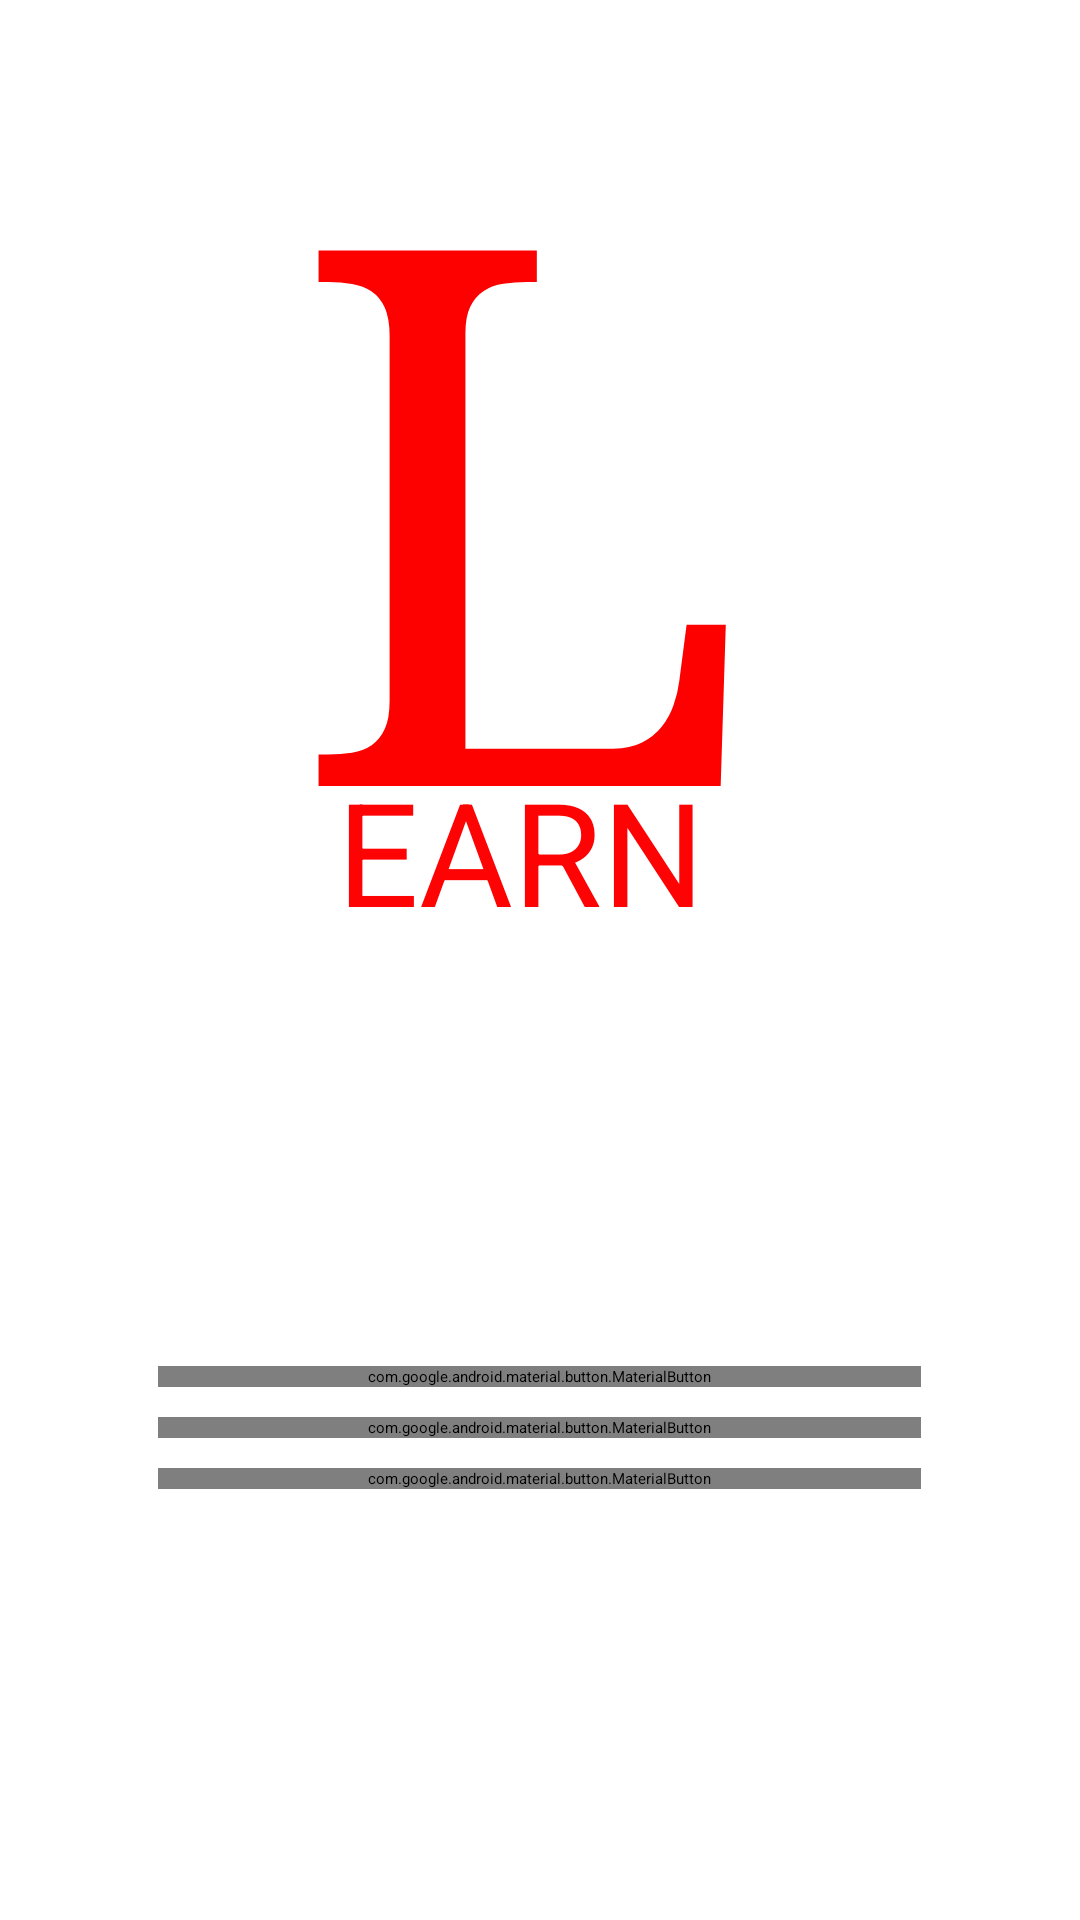

The Android layout XML behind this screen, and the referenced resources:
<!-- AndroidManifest.xml: application theme Theme.EnglishLearn -->
<!-- res/layout/fragment_anamenu.xml -->
<?xml version="1.0" encoding="utf-8"?>
<FrameLayout xmlns:android="http://schemas.android.com/apk/res/android"
    xmlns:app="http://schemas.android.com/apk/res-auto"
    xmlns:tools="http://schemas.android.com/tools"
    android:layout_width="match_parent"
    android:layout_height="match_parent"
    tools:context=".anamenu">

    <androidx.constraintlayout.widget.ConstraintLayout
        android:layout_width="match_parent"
        android:layout_height="match_parent">


        <TextView
            android:id="@+id/textView"
            android:layout_width="167dp"
            android:layout_height="281dp"
            android:fontFamily="serif"
            android:text="L"
            android:textColor="#FD0000"
            android:textSize="250sp"
            app:layout_constraintEnd_toEndOf="parent"
            app:layout_constraintStart_toStartOf="parent"
            app:layout_constraintTop_toTopOf="parent"
            app:layout_constraintVertical_bias="0.04" />

        <TextView
            android:id="@+id/textView3"
            android:layout_width="180dp"
            android:layout_height="60dp"
            android:layout_marginTop="-30dp"
            android:foregroundGravity="center_vertical|center_horizontal"
            android:gravity="center"
            android:text="EARN"
            android:textColor="#FD0303"
            android:textSize="48sp"
            app:layout_constraintEnd_toEndOf="@+id/textView"
            app:layout_constraintHorizontal_bias="1.0"
            app:layout_constraintStart_toStartOf="@+id/textView"
            app:layout_constraintTop_toBottomOf="@+id/textView" />

        <LinearLayout
            android:layout_width="0dp"
            android:layout_height="wrap_content"
            android:orientation="vertical"
            app:layout_constraintBottom_toBottomOf="parent"
            app:layout_constraintEnd_toEndOf="parent"
            app:layout_constraintHorizontal_bias="1"
            app:layout_constraintStart_toStartOf="parent"
            app:layout_constraintTop_toBottomOf="@+id/textView3">

            <com.google.android.material.button.MaterialButton
                android:id="@+id/playmenu"
                android:layout_width="wrap_content"
                android:layout_height="wrap_content"
                android:layout_gravity="center"
                android:background="@color/black"
                android:foregroundGravity="center"
                android:onClick="playmenuClick"
                android:paddingLeft="70dp"
                android:paddingRight="70dp"
                android:text="Başla"
                android:textSize="24sp"
                app:backgroundTint="@color/wrongtextcolor" />


            <Space
                android:layout_width="match_parent"
                android:layout_height="10dp" />

            <com.google.android.material.button.MaterialButton
                android:id="@+id/settingbutton"
                android:layout_width="wrap_content"
                android:layout_height="wrap_content"
                android:layout_gravity="center"
                android:background="@color/black"
                android:foregroundGravity="center"
                android:onClick="settingClick"
                android:paddingLeft="70dp"
                android:paddingRight="70dp"
                android:text="Ayarlar"
                android:textSize="24sp"
                app:backgroundTint="@color/wrongtextcolor" />

            <Space
                android:layout_width="match_parent"
                android:layout_height="10dp" />

            <com.google.android.material.button.MaterialButton
                android:id="@+id/exitbutton"
                android:layout_width="wrap_content"
                android:layout_height="wrap_content"
                android:layout_gravity="center"
                android:background="@color/black"
                android:foregroundGravity="center"
                android:onClick="exitClick"
                android:paddingLeft="70dp"
                android:paddingRight="70dp"
                android:text="Çıkış"
                android:textSize="24sp"
                app:backgroundTint="@color/wrongtextcolor" />


        </LinearLayout>

    </androidx.constraintlayout.widget.ConstraintLayout>

    <androidx.constraintlayout.widget.ConstraintLayout
        android:id="@+id/optionmenu"
        android:layout_width="match_parent"
        android:layout_height="match_parent"
        android:visibility="gone"
        tools:visibility="gone">

        <LinearLayout
            android:id="@+id/popplay"
            android:layout_width="0dp"
            android:layout_height="0dp"
            android:background="#FFFFFF"
            android:orientation="vertical"
            app:layout_constraintBottom_toBottomOf="parent"
            app:layout_constraintEnd_toEndOf="parent"
            app:layout_constraintStart_toStartOf="parent"
            app:layout_constraintTop_toTopOf="parent">


            <Space
                android:layout_width="match_parent"
                android:layout_height="30dp"
                android:layout_weight="0" />

            <ImageButton
                android:id="@+id/imageButton"
                android:layout_width="wrap_content"
                android:layout_height="wrap_content"
                android:layout_weight="0"
                android:background="#00FFFFFF"
                android:onClick="returnmenuClick"
                android:paddingStart="20dp"
                android:src="@drawable/baseline_arrow_back_24" />

            <Space
                android:layout_width="match_parent"
                android:layout_height="50dp"
                android:layout_weight="1" />

            <com.google.android.material.button.MaterialButton
                android:id="@+id/Wordleplayclick"
                android:layout_width="wrap_content"
                android:layout_height="wrap_content"
                android:layout_gravity="center"

                android:background="@color/black"
                android:onClick="playWordleClick"
                android:text="Wordle"
                app:backgroundTint="@color/wrongtextcolor"></com.google.android.material.button.MaterialButton>

            <Space
                android:layout_width="match_parent"
                android:layout_height="30dp" />

            <com.google.android.material.button.MaterialButton
                android:id="@+id/kelimeezberplayclick"
                android:layout_width="150dp"
                android:layout_height="50dp"
                android:layout_gravity="center"
                android:background="@color/black"
                android:onClick="playezberClick"
                android:text="Kelime Eznber."
                app:backgroundTint="@color/wrongtextcolor" />

            <Space
                android:layout_width="match_parent"
                android:layout_height="20dp" />

            <com.google.android.material.button.MaterialButton
                android:id="@+id/quizclick"
                android:layout_width="wrap_content"
                android:layout_height="wrap_content"
                android:layout_gravity="center"
                android:background="@color/black"
                android:onClick="playQuizClick"
                android:text="QUİZ"
                app:backgroundTint="@color/wrongtextcolor" />

            <Space
                android:layout_width="match_parent"
                android:layout_height="50dp"
                android:layout_weight="1" />

        </LinearLayout>
    </androidx.constraintlayout.widget.ConstraintLayout>

</FrameLayout>
<!-- resources referenced by this layout -->
<resources>
  <color name="black">#FF000000</color>
  <color name="wrongtextcolor">#FA0808</color>
  <!-- drawable baseline_arrow_back_24 (drawable) -->
  <vector xmlns:android="http://schemas.android.com/apk/res/android" android:autoMirrored="true" android:height="48dp" android:tint="#FF0000" android:viewportHeight="24" android:viewportWidth="24" android:width="48dp">
        
      <path android:fillColor="@android:color/white" android:pathData="M20,11H7.83l5.59,-5.59L12,4l-8,8 8,8 1.41,-1.41L7.83,13H20v-2z"/>
      
  </vector>
  <style name="Theme.EnglishLearn" parent="Base.Theme.EnglishLearn" />
  <style name="Base.Theme.EnglishLearn" parent="Theme.Material3.DayNight.NoActionBar">
          
          
      </style>
</resources>
